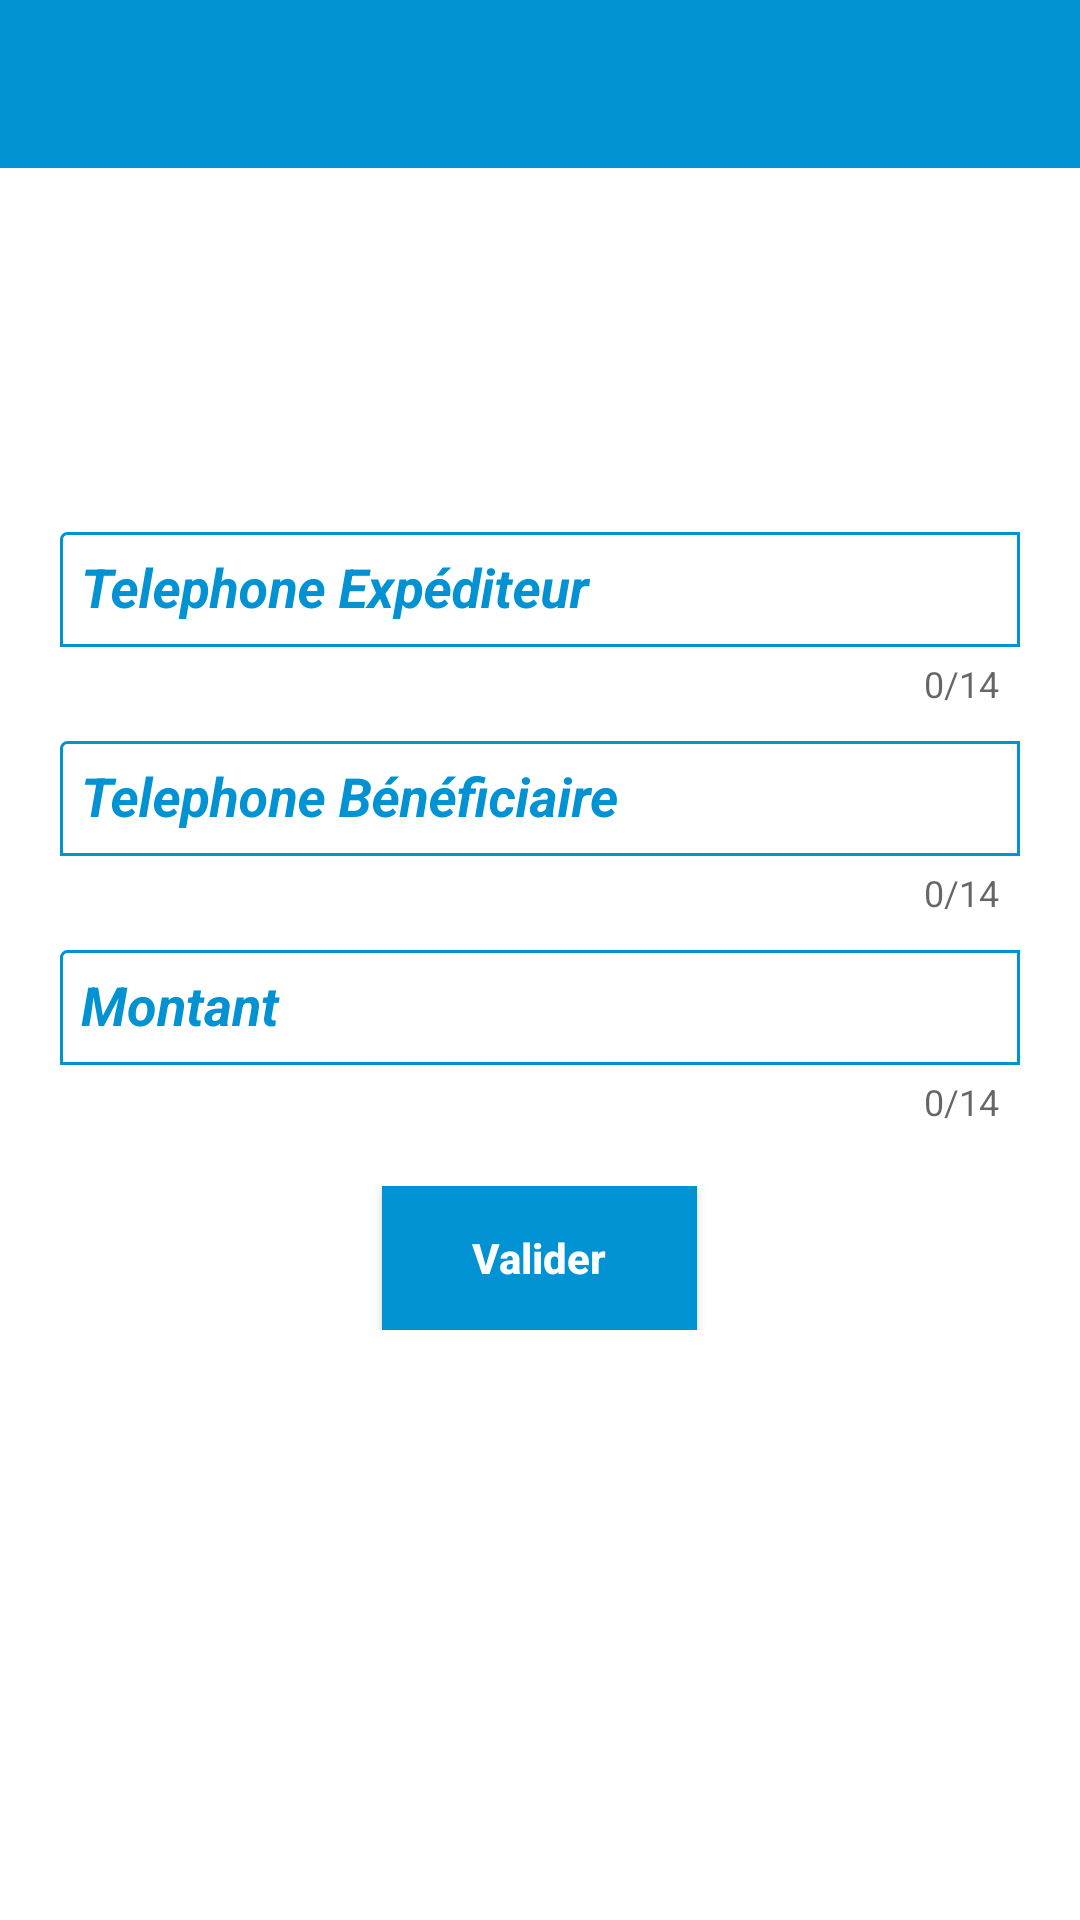

Write the Android layout XML for this screen, with the resource values it uses.
<!-- AndroidManifest.xml: application theme Theme.LIGHT_PROJECT_MOBILE -->
<!-- res/layout/activity_deposit.xml -->
<?xml version="1.0" encoding="utf-8"?>
<androidx.constraintlayout.widget.ConstraintLayout xmlns:android="http://schemas.android.com/apk/res/android"
    xmlns:app="http://schemas.android.com/apk/res-auto"
    xmlns:tools="http://schemas.android.com/tools"
    android:layout_width="match_parent"
    android:layout_height="match_parent"
    android:id="@+id/deposit"
    android:background="@color/white"
    android:orientation="vertical"
    tools:context=".ui.Deposit">

    <RelativeLayout
        android:layout_width="match_parent"
        android:layout_height="match_parent"
        android:orientation="vertical">

        <include
            android:id="@+id/mToolBar"
            layout="@layout/app_bar_header" />

        <LinearLayout
            android:id="@+id/authWindows"
            android:layout_width="match_parent"
            android:layout_height="wrap_content"
            android:layout_gravity="center"
            android:focusable="true"
            android:focusableInTouchMode="true"
            android:gravity="center"
            android:layout_centerInParent="true"
            android:layout_centerVertical="true"
            android:layout_centerHorizontal="true"
            android:orientation="vertical"
            android:visibility="visible">


            <com.google.android.material.textfield.TextInputLayout
                android:id="@+id/til_phone_exp"
                android:layout_width="match_parent"
                android:layout_height="wrap_content"
                android:layout_marginLeft="20dp"
                android:layout_marginRight="20dp"
                android:hint="@string/telExp"
                android:textColorHint="@color/primary_color"
                app:counterEnabled="true"
                app:counterMaxLength="14"
                app:errorEnabled="true">

                <com.google.android.material.textfield.TextInputEditText
                    android:id="@+id/tie_phone_exp"
                    android:layout_width="match_parent"
                    android:layout_height="wrap_content"
                    android:layout_gravity="center"
                    android:background="@drawable/border"
                    android:drawablePadding="7dp"
                    android:imeOptions="actionNext"
                    android:inputType="number"
                    android:maxLines="1"
                    android:padding="7dp"
                    android:textColor="@color/primary_color"
                    android:textColorHint="@color/primary_color"
                    android:textStyle="bold|italic" />


            </com.google.android.material.textfield.TextInputLayout>


            <com.google.android.material.textfield.TextInputLayout
                android:id="@+id/til_phone_beneficiaire"
                android:layout_width="match_parent"
                android:layout_height="wrap_content"
                android:layout_marginLeft="20dp"
                android:layout_marginRight="20dp"
                android:hint="@string/telBenef"
                android:textColorHint="@color/primary_color"
                app:counterEnabled="true"
                app:counterMaxLength="14"
                app:errorEnabled="true">

                <com.google.android.material.textfield.TextInputEditText
                    android:id="@+id/tie_phone_beneficiaire"
                    android:layout_width="match_parent"
                    android:layout_height="wrap_content"
                    android:layout_gravity="center"
                    android:background="@drawable/border"
                    android:drawablePadding="7dp"
                    android:imeOptions="actionNext"
                    android:inputType="number"
                    android:maxLines="1"
                    android:padding="7dp"
                    android:textColor="@color/primary_color"
                    android:textColorHint="@color/primary_color"
                    android:textStyle="bold|italic" />


            </com.google.android.material.textfield.TextInputLayout>


            <com.google.android.material.textfield.TextInputLayout
                android:id="@+id/til_montant"
                android:layout_width="match_parent"
                android:layout_height="wrap_content"
                android:layout_marginLeft="20dp"
                android:layout_marginRight="20dp"
                android:hint="@string/montant"
                android:textColorHint="@color/primary_color"
                app:counterEnabled="true"
                app:counterMaxLength="14"
                app:errorEnabled="true">

                <com.google.android.material.textfield.TextInputEditText
                    android:id="@+id/tie_montant"
                    android:layout_width="match_parent"
                    android:layout_height="wrap_content"
                    android:layout_gravity="center"
                    android:background="@drawable/border"
                    android:drawablePadding="7dp"
                    android:imeOptions="actionNext"
                    android:inputType="text"
                    android:maxLines="1"
                    android:padding="7dp"
                    android:textColor="@color/primary_color"
                    android:textColorHint="@color/primary_color"
                    android:textStyle="bold|italic" />


            </com.google.android.material.textfield.TextInputLayout>


            <LinearLayout
                android:layout_width="match_parent"
                android:layout_height="wrap_content"
                android:layout_marginTop="20dp"
                android:layout_marginBottom="30dp"
                android:gravity="center"
                android:orientation="horizontal"
                android:textAlignment="center">

                <Button
                    android:id="@+id/valider_deposit"
                    android:layout_width="wrap_content"
                    android:layout_height="wrap_content"
                    android:layout_marginLeft="10dp"
                    android:layout_marginRight="10dp"
                    android:background="@drawable/bg_background_primary"
                    android:padding="10dp"
                    android:paddingStart="30dp"
                    android:paddingLeft="30dp"
                    android:paddingEnd="30dp"
                    android:paddingRight="30dp"
                    android:shadowDx="@android:integer/config_longAnimTime"
                    android:text="@string/valider"
                    android:textAllCaps="false"
                    android:textColor="@color/white"
                    android:textStyle="bold" />

            </LinearLayout>

        </LinearLayout>


    </RelativeLayout>

</androidx.constraintlayout.widget.ConstraintLayout>
<!-- res/layout/app_bar_header.xml (included above) -->
<?xml version="1.0" encoding="utf-8"?>
<com.google.android.material.appbar.AppBarLayout xmlns:android="http://schemas.android.com/apk/res/android"
    android:layout_width="match_parent"
    xmlns:app="http://schemas.android.com/apk/res-auto"
    android:layout_height="wrap_content"
    xmlns:tools="http://schemas.android.com/tools">

    <androidx.appcompat.widget.Toolbar
        android:id="@+id/toolbar"
        android:layout_width="match_parent"
        android:layout_height="?attr/actionBarSize"
        android:background="@color/primary_color"
        android:elevation="@dimen/md_app_bar_elevation"
        android:minHeight="?attr/actionBarSize"
        app:contentInsetStart="72dp"
        app:theme="@style/ThemeOverlay.AppCompat.Dark.ActionBar"
        tools:ignore="UnusedAttribute" />

</com.google.android.material.appbar.AppBarLayout>
<!-- resources referenced by this layout -->
<resources>
  <color name="primary_color">#0092D3</color>
  <color name="white">#FFFFFFFF</color>
  <!-- drawable bg_background_primary (drawable) -->
  <?xml version="1.0" encoding="utf-8"?>
  <shape xmlns:android="http://schemas.android.com/apk/res/android"
      android:shape="rectangle">
      <solid android:color="@color/primary_color" />
      <corners android:radius="@dimen/default_corner_radii" />
  </shape>
  <!-- drawable border (drawable) -->
  <?xml version="1.0" encoding="utf-8"?>
  <shape xmlns:android="http://schemas.android.com/apk/res/android"
      android:shape="rectangle">
      <corners
          android:radius="2dp"
          android:topRightRadius="0dp"
          android:bottomRightRadius="0dp"
          android:bottomLeftRadius="0dp" />
      <stroke
          android:width="1dp"
          android:color="@color/primary_color" />
  </shape>
  <string name="montant">Montant</string>
  <string name="telBenef">Telephone Bénéficiaire</string>
  <string name="telExp">Telephone Expéditeur</string>
  <string name="valider">Valider</string>
  <style name="Theme.LIGHT_PROJECT_MOBILE" parent="Theme.AppCompat.Light.NoActionBar">
          
          <item name="colorPrimary">@color/primary_color</item>
          <item name="colorPrimaryVariant">@color/primary_color_2</item>
          <item name="colorOnPrimary">@color/white</item>
          
          <item name="colorSecondary">@color/secondary_color</item>
          <item name="colorSecondaryVariant">@color/secondary_color_2</item>
          <item name="colorOnSecondary">@color/black</item>
          
          <item name="android:statusBarColor" tools:targetApi="l">?attr/colorPrimaryVariant</item>
          
      </style>
  <color name="primary_color_2">#0090d0</color>
  <color name="secondary_color">#D5A940</color>
  <color name="secondary_color_2">#E79D36</color>
  <color name="black">#FF000000</color>
</resources>
